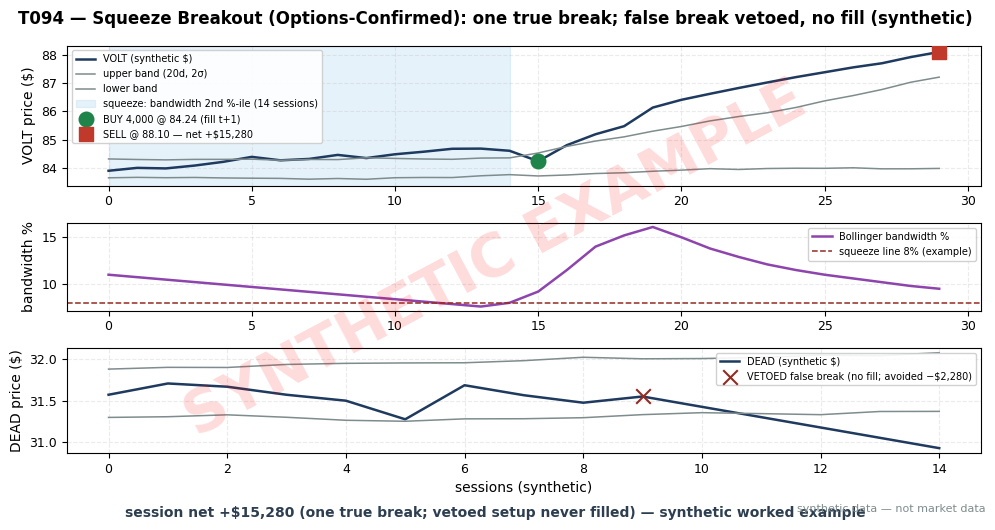

Here is the Python script that generated this plot: (Note: this script raises an exception after producing the figure.)
import matplotlib
matplotlib.use("Agg")  # headless render on the Mac/VM
import matplotlib.pyplot as plt
import numpy as np
import os

# ---- HOUSE STYLE (do not restyle) ----
plt.rcParams.update({
    "figure.figsize": (10, 5.2),
    "figure.dpi": 150,
    "savefig.dpi": 150,
    "font.family": "DejaVu Sans",
    "font.size": 10,
    "axes.titlesize": 13,
    "axes.titleweight": "bold",
    "axes.labelsize": 10,
    "axes.grid": True,
    "grid.alpha": 0.25,
    "grid.linestyle": "--",
    "xtick.labelsize": 9,
    "ytick.labelsize": 9,
    "legend.fontsize": 9,
    "legend.framealpha": 0.9,
})
PALETTE = {
    "price":   "#1f3a5f",  # dark navy — primary price/equity line
    "signal":  "#c0392b",  # red — signal / entries
    "signal2": "#8e44ad",  # purple — secondary signal
    "volume":  "#7f8c8d",  # grey — volume bars
    "band":    "#aed6f1",  # light blue — bands / fill
    "profit":  "#1e8449",  # green — profits / long
    "loss":    "#922b21",  # dark red — losses / short
    "zero":    "#2c3e50",  # baseline
}

rng = np.random.default_rng(194)  # seed 194 — stated in T094 text

# ---- Worked example (SYNTHETIC) — same numbers as T094 T4 ----
# Trade 1 (VOLT): squeeze -> upper-band break + UOA 4.2x + vol expansion.
# BUY 4,000 @ 84.24 (t+1 fill) -> SELL @ 88.10. gross +$15,440; costs $160; net +$15,280.
# Setup 2 (DEAD): false break -> VETOED by the 3.5x UOA gate: no fill, no ledger line.
# Strategy net +$15,280 (the avoided -2,280 is the veto's saved outcome, not a booked loss).
d1 = np.arange(30)
volt = 84.00 + np.cumsum(rng.standard_normal(30) * 0.12)
volt[14:] += np.linspace(0, 3.9, 16)      # expansion leg after squeeze
volt[15] = 84.24                          # pin entry bar to the T4 fill price
volt[29] = 88.10
upper1 = 84.00 + 0.30 + np.cumsum(rng.standard_normal(30) * 0.03); upper1[14:] += np.linspace(0, 2.9, 16)
lower1 = 84.00 - 0.30 + np.cumsum(rng.standard_normal(30) * 0.03)
bw1 = np.linspace(11.0, 7.6, 14).tolist() + [8.0, 9.2, 11.5, 14.0, 15.2, 16.1, 15.0, 13.8, 12.9, 12.1, 11.5, 11.0, 10.6, 10.2, 9.8, 9.5]
assert len(bw1) == 30

d2 = np.arange(15)
dead = 31.60 + np.cumsum(rng.standard_normal(15) * 0.18)
dead[9:] = 31.55 - np.linspace(0, 0.62, 6)  # false break fades into stop
upper2 = 31.60 + 0.28 + np.cumsum(rng.standard_normal(15) * 0.02)
lower2 = 31.60 - 0.28 + np.cumsum(rng.standard_normal(15) * 0.02)

g1, c1 = (88.10 - 84.24) * 4000, 4000 * 0.04   # 4c/sh RT all-in (example)
sess = g1 - c1
print(f"T094 ledger: t1 net={g1-c1:.0f} dead VETOED (no fill) session={sess:.0f}")

fig, axes = plt.subplots(3, 1, figsize=(10, 5.2), sharex=False,
                         gridspec_kw={"height_ratios": [1.6, 1, 1.2]})
fig.suptitle("T094 — Squeeze Breakout (Options-Confirmed): one true break; false break vetoed, no fill (synthetic)",
             fontweight="bold")
ax1, axb, ax2 = axes

ax1.plot(d1, volt, color=PALETTE["price"], lw=1.8, label="VOLT (synthetic $)")
ax1.plot(d1, upper1, color=PALETTE["volume"], lw=1.1, label="upper band (20d, 2σ)")
ax1.plot(d1, lower1, color=PALETTE["volume"], lw=1.1, label="lower band")
ax1.axvspan(0, 14, color=PALETTE["band"], alpha=0.3, label="squeeze: bandwidth 2nd %-ile (14 sessions)")
ax1.scatter([15], [84.24], color=PALETTE["profit"], s=110, zorder=5, label="BUY 4,000 @ 84.24 (fill t+1)")
ax1.scatter([29], [88.10], color=PALETTE["signal"], s=110, marker="s", zorder=5,
            label="SELL @ 88.10 — net +$15,280")
ax1.set_ylabel("VOLT price ($)")
ax1.legend(loc="upper left", fontsize=7)

axb.plot(d1, bw1, color=PALETTE["signal2"], lw=1.8, label="Bollinger bandwidth %")
axb.axhline(8.0, color=PALETTE["loss"], ls="--", lw=1.1, label="squeeze line 8% (example)")
axb.set_ylabel("bandwidth %")
axb.legend(loc="upper right", fontsize=7)

ax2.plot(d2, dead, color=PALETTE["price"], lw=1.8, label="DEAD (synthetic $)")
ax2.plot(d2, upper2, color=PALETTE["volume"], lw=1.1)
ax2.plot(d2, lower2, color=PALETTE["volume"], lw=1.1)
ax2.scatter([9], [31.55], color=PALETTE["loss"], s=110, marker="x", zorder=5,
            label="VETOED false break (no fill; avoided −$2,280)")
ax2.set_ylabel("DEAD price ($)")
ax2.set_xlabel("sessions (synthetic)")
ax2.legend(loc="upper right", fontsize=7)
fig.text(0.5, 0.005, f"session net +${sess:,.0f} (one true break; vetoed setup never filled) — synthetic worked example",
         ha="center", fontsize=10, fontweight="bold", color=PALETTE["zero"])

# ---- SYNTHETIC WATERMARK (mandatory) ----
fig = plt.gcf()
fig.text(0.5, 0.5, "SYNTHETIC EXAMPLE", fontsize=42, color="red", alpha=0.14,
         ha="center", va="center", rotation=28, weight="bold", zorder=10)
fig.text(0.99, 0.01, "synthetic data — not market data", fontsize=8, color="#7f8c8d",
         ha="right", va="bottom")
plt.tight_layout(rect=[0, 0.02, 1, 1])
out = os.path.join(os.path.dirname(os.path.dirname(os.path.dirname(os.path.abspath(__file__)))),
                   "images", "T094_example.png")
plt.savefig(out, bbox_inches="tight")
plt.close()
print("saved", out)
